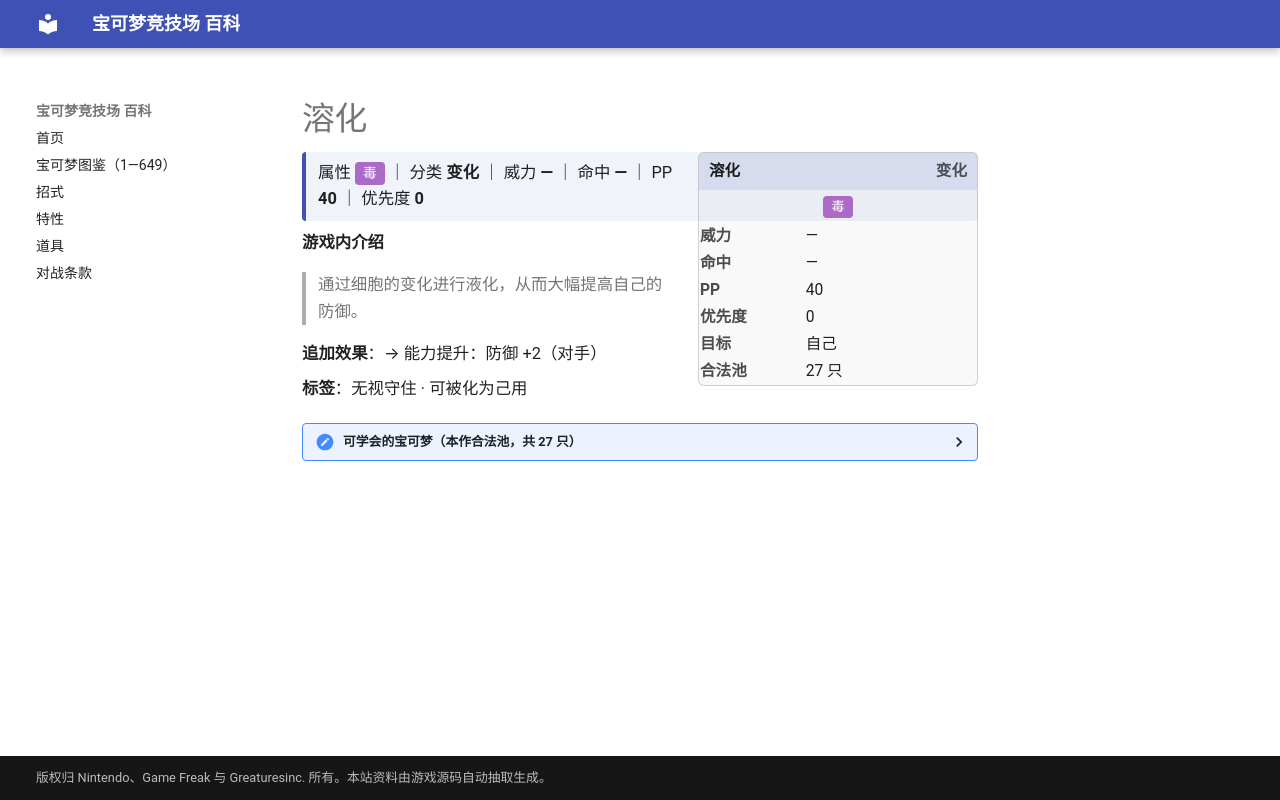

repository: nanmoboys/pkmn-arena-wiki · page: moves/溶化/index.html · generator: mkdocs

# 溶化

<div class="infobox">
<div class="ib-h"><span>溶化</span><span class="ib-no">变化</span></div>
<div class="ib-ty"><span class="tp" style="background:#AB6AC6">毒</span></div>
<table class="ib-t"><tr><th>威力</th><td>—</td></tr><tr><th>命中</th><td>—</td></tr><tr><th>PP</th><td>40</td></tr><tr><th>优先度</th><td>0</td></tr><tr><th>目标</th><td>自己</td></tr><tr><th>合法池</th><td>27 只</td></tr></table></div>
<div class="head-stat">属性 <span class="tp" style="background:#AB6AC6">毒</span> ｜ 分类 <b>变化</b> ｜ 威力 <b>—</b> ｜ 命中 <b>—</b> ｜ PP <b>40</b> ｜ 优先度 <b>0</b></div>

**游戏内介绍**

> 通过细胞的变化进行液化，从而大幅提高自己的防御。

**追加效果**：→ 能力提升：防御 +2（对手）

**标签**：无视守住 · 可被化为己用

<details class="pool"><summary>可学会的宝可梦（本作合法池，共 27 只）</summary>

<p>玛瑙水母、毒刺水母、臭泥、臭臭泥、水伊布、熔岩虫、熔岩蜗牛、溶食兽、吞食兽、无壳海兔、海兔兽、霏欧纳、玛纳霏、单卵细胞球、双卵细胞球、人造细胞卵、迷你冰、多多冰、双倍多多冰、轻飘飘、胖嘟嘟、烛光灵、灯火幽灵、水晶灯火灵、几何雪花、小嘴蜗、敏捷虫</p>

</details>
